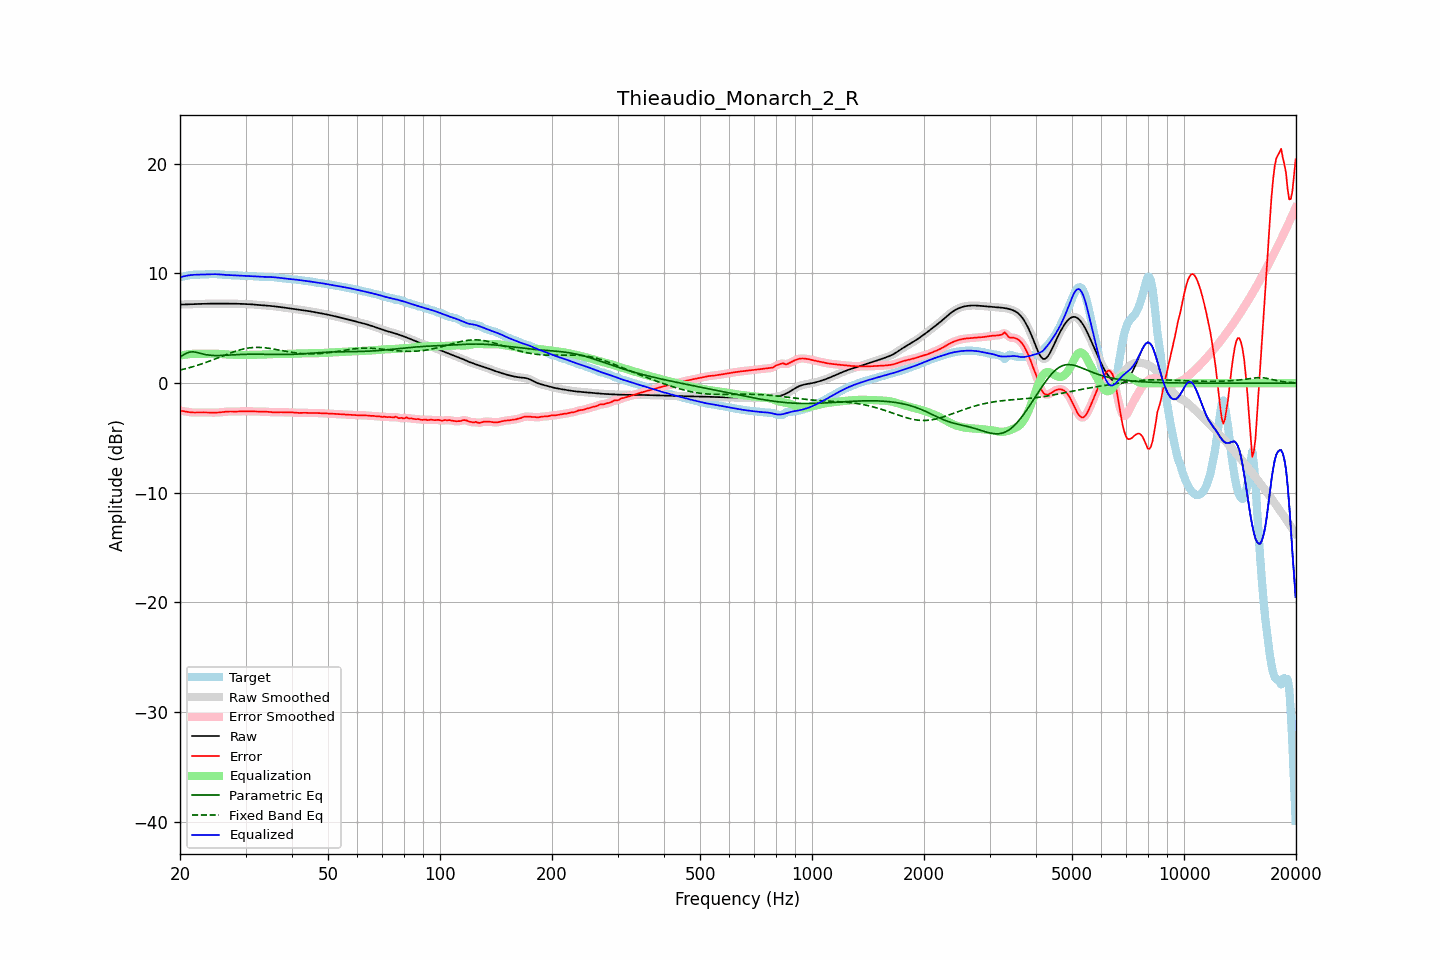

The file beside this chart, header and first rows:
frequency, raw, error, smoothed, error_smoothed, equalization, parametric_eq, fixed_band_eq, equalized_raw, equalized_smoothed, target
20.00, 7.16, -2.51, 7.16, -2.51, 2.50, 2.36, 1.19, 9.66, 9.66, 9.67
20.20, 7.16, -2.53, 7.16, -2.53, 2.53, 2.46, 1.22, 9.70, 9.70, 9.69
20.40, 7.17, -2.55, 7.17, -2.56, 2.56, 2.56, 1.26, 9.73, 9.73, 9.72
20.61, 7.17, -2.58, 7.17, -2.58, 2.59, 2.65, 1.30, 9.76, 9.76, 9.75
20.81, 7.18, -2.61, 7.18, -2.61, 2.61, 2.73, 1.33, 9.79, 9.79, 9.79
21.02, 7.19, -2.63, 7.18, -2.63, 2.63, 2.78, 1.37, 9.82, 9.82, 9.82
21.23, 7.19, -2.66, 7.19, -2.65, 2.65, 2.83, 1.41, 9.84, 9.84, 9.85
21.44, 7.20, -2.67, 7.20, -2.67, 2.66, 2.84, 1.46, 9.86, 9.86, 9.87
21.66, 7.20, -2.68, 7.20, -2.68, 2.67, 2.85, 1.50, 9.87, 9.87, 9.88
21.87, 7.21, -2.68, 7.21, -2.68, 2.68, 2.83, 1.54, 9.88, 9.88, 9.89
22.09, 7.21, -2.68, 7.21, -2.68, 2.68, 2.81, 1.59, 9.89, 9.89, 9.89
22.31, 7.22, -2.67, 7.22, -2.67, 2.68, 2.78, 1.63, 9.89, 9.89, 9.89
22.54, 7.22, -2.67, 7.22, -2.67, 2.68, 2.74, 1.68, 9.90, 9.90, 9.89
22.76, 7.22, -2.67, 7.22, -2.67, 2.68, 2.70, 1.73, 9.90, 9.90, 9.89
22.99, 7.23, -2.67, 7.23, -2.67, 2.68, 2.66, 1.78, 9.90, 9.90, 9.90
23.22, 7.23, -2.68, 7.23, -2.68, 2.68, 2.63, 1.83, 9.91, 9.91, 9.91
23.45, 7.24, -2.68, 7.24, -2.68, 2.68, 2.60, 1.88, 9.92, 9.92, 9.92
23.69, 7.24, -2.68, 7.24, -2.68, 2.68, 2.58, 1.93, 9.93, 9.93, 9.93
23.92, 7.25, -2.69, 7.25, -2.69, 2.69, 2.55, 1.99, 9.93, 9.93, 9.93
24.16, 7.25, -2.69, 7.25, -2.69, 2.69, 2.54, 2.04, 9.94, 9.94, 9.94
24.40, 7.25, -2.69, 7.25, -2.69, 2.69, 2.53, 2.10, 9.94, 9.94, 9.94
24.65, 7.25, -2.69, 7.25, -2.69, 2.69, 2.52, 2.15, 9.94, 9.94, 9.94
24.89, 7.25, -2.69, 7.25, -2.69, 2.69, 2.51, 2.21, 9.94, 9.94, 9.94
25.14, 7.25, -2.68, 7.25, -2.68, 2.68, 2.51, 2.27, 9.93, 9.93, 9.93
25.39, 7.25, -2.68, 7.25, -2.68, 2.67, 2.51, 2.33, 9.92, 9.92, 9.93
25.65, 7.25, -2.67, 7.25, -2.66, 2.66, 2.52, 2.38, 9.91, 9.91, 9.91
25.91, 7.25, -2.65, 7.25, -2.65, 2.64, 2.52, 2.44, 9.89, 9.90, 9.90
26.16, 7.25, -2.63, 7.25, -2.63, 2.63, 2.53, 2.50, 9.88, 9.88, 9.88
26.43, 7.25, -2.61, 7.25, -2.61, 2.62, 2.54, 2.56, 9.87, 9.87, 9.87
26.69, 7.26, -2.60, 7.26, -2.60, 2.61, 2.54, 2.62, 9.86, 9.86, 9.85
26.96, 7.26, -2.59, 7.26, -2.59, 2.60, 2.55, 2.67, 9.86, 9.86, 9.84
27.23, 7.26, -2.59, 7.26, -2.59, 2.60, 2.56, 2.73, 9.85, 9.85, 9.84
27.50, 7.25, -2.59, 7.25, -2.59, 2.59, 2.57, 2.78, 9.84, 9.84, 9.84
27.77, 7.25, -2.60, 7.25, -2.60, 2.59, 2.58, 2.83, 9.84, 9.84, 9.84
28.05, 7.24, -2.60, 7.24, -2.60, 2.59, 2.59, 2.88, 9.83, 9.83, 9.84
28.33, 7.24, -2.59, 7.24, -2.59, 2.58, 2.59, 2.93, 9.82, 9.82, 9.83
28.62, 7.23, -2.59, 7.23, -2.59, 2.58, 2.60, 2.98, 9.81, 9.81, 9.82
28.90, 7.23, -2.58, 7.23, -2.58, 2.58, 2.61, 3.02, 9.81, 9.81, 9.80
29.19, 7.22, -2.57, 7.22, -2.57, 2.57, 2.62, 3.06, 9.80, 9.80, 9.79
29.48, 7.22, -2.56, 7.22, -2.56, 2.57, 2.62, 3.10, 9.79, 9.79, 9.78
29.78, 7.22, -2.56, 7.22, -2.56, 2.57, 2.63, 3.13, 9.78, 9.78, 9.78
30.08, 7.21, -2.57, 7.21, -2.57, 2.57, 2.63, 3.16, 9.78, 9.78, 9.78
30.38, 7.21, -2.57, 7.21, -2.57, 2.57, 2.63, 3.19, 9.77, 9.77, 9.78
30.68, 7.20, -2.58, 7.20, -2.58, 2.57, 2.64, 3.21, 9.77, 9.77, 9.78
30.99, 7.19, -2.58, 7.19, -2.58, 2.58, 2.64, 3.23, 9.76, 9.76, 9.77
31.30, 7.18, -2.58, 7.18, -2.58, 2.58, 2.64, 3.24, 9.76, 9.76, 9.76
31.61, 7.17, -2.58, 7.17, -2.58, 2.58, 2.64, 3.25, 9.75, 9.75, 9.75
31.93, 7.15, -2.58, 7.15, -2.59, 2.59, 2.64, 3.26, 9.74, 9.74, 9.74
32.24, 7.14, -2.59, 7.14, -2.59, 2.59, 2.64, 3.26, 9.73, 9.73, 9.73
32.57, 7.13, -2.59, 7.13, -2.59, 2.59, 2.64, 3.26, 9.72, 9.72, 9.72
32.89, 7.11, -2.60, 7.11, -2.59, 2.59, 2.63, 3.25, 9.71, 9.71, 9.71
33.22, 7.10, -2.60, 7.10, -2.60, 2.60, 2.63, 3.25, 9.70, 9.70, 9.70
33.55, 7.09, -2.60, 7.09, -2.60, 2.60, 2.63, 3.23, 9.69, 9.69, 9.68
33.89, 7.08, -2.60, 7.08, -2.60, 2.61, 2.63, 3.22, 9.69, 9.69, 9.68
34.23, 7.06, -2.61, 7.06, -2.61, 2.62, 2.62, 3.20, 9.68, 9.69, 9.68
34.57, 7.05, -2.63, 7.05, -2.63, 2.63, 2.62, 3.18, 9.68, 9.68, 9.68
34.92, 7.04, -2.65, 7.04, -2.64, 2.64, 2.62, 3.16, 9.68, 9.68, 9.69
35.27, 7.03, -2.66, 7.03, -2.65, 2.64, 2.62, 3.14, 9.67, 9.67, 9.68
35.62, 7.01, -2.66, 7.01, -2.66, 2.65, 2.61, 3.11, 9.66, 9.66, 9.67
35.97, 7.00, -2.66, 7.00, -2.65, 2.65, 2.61, 3.09, 9.65, 9.65, 9.65
... 635 more rows
